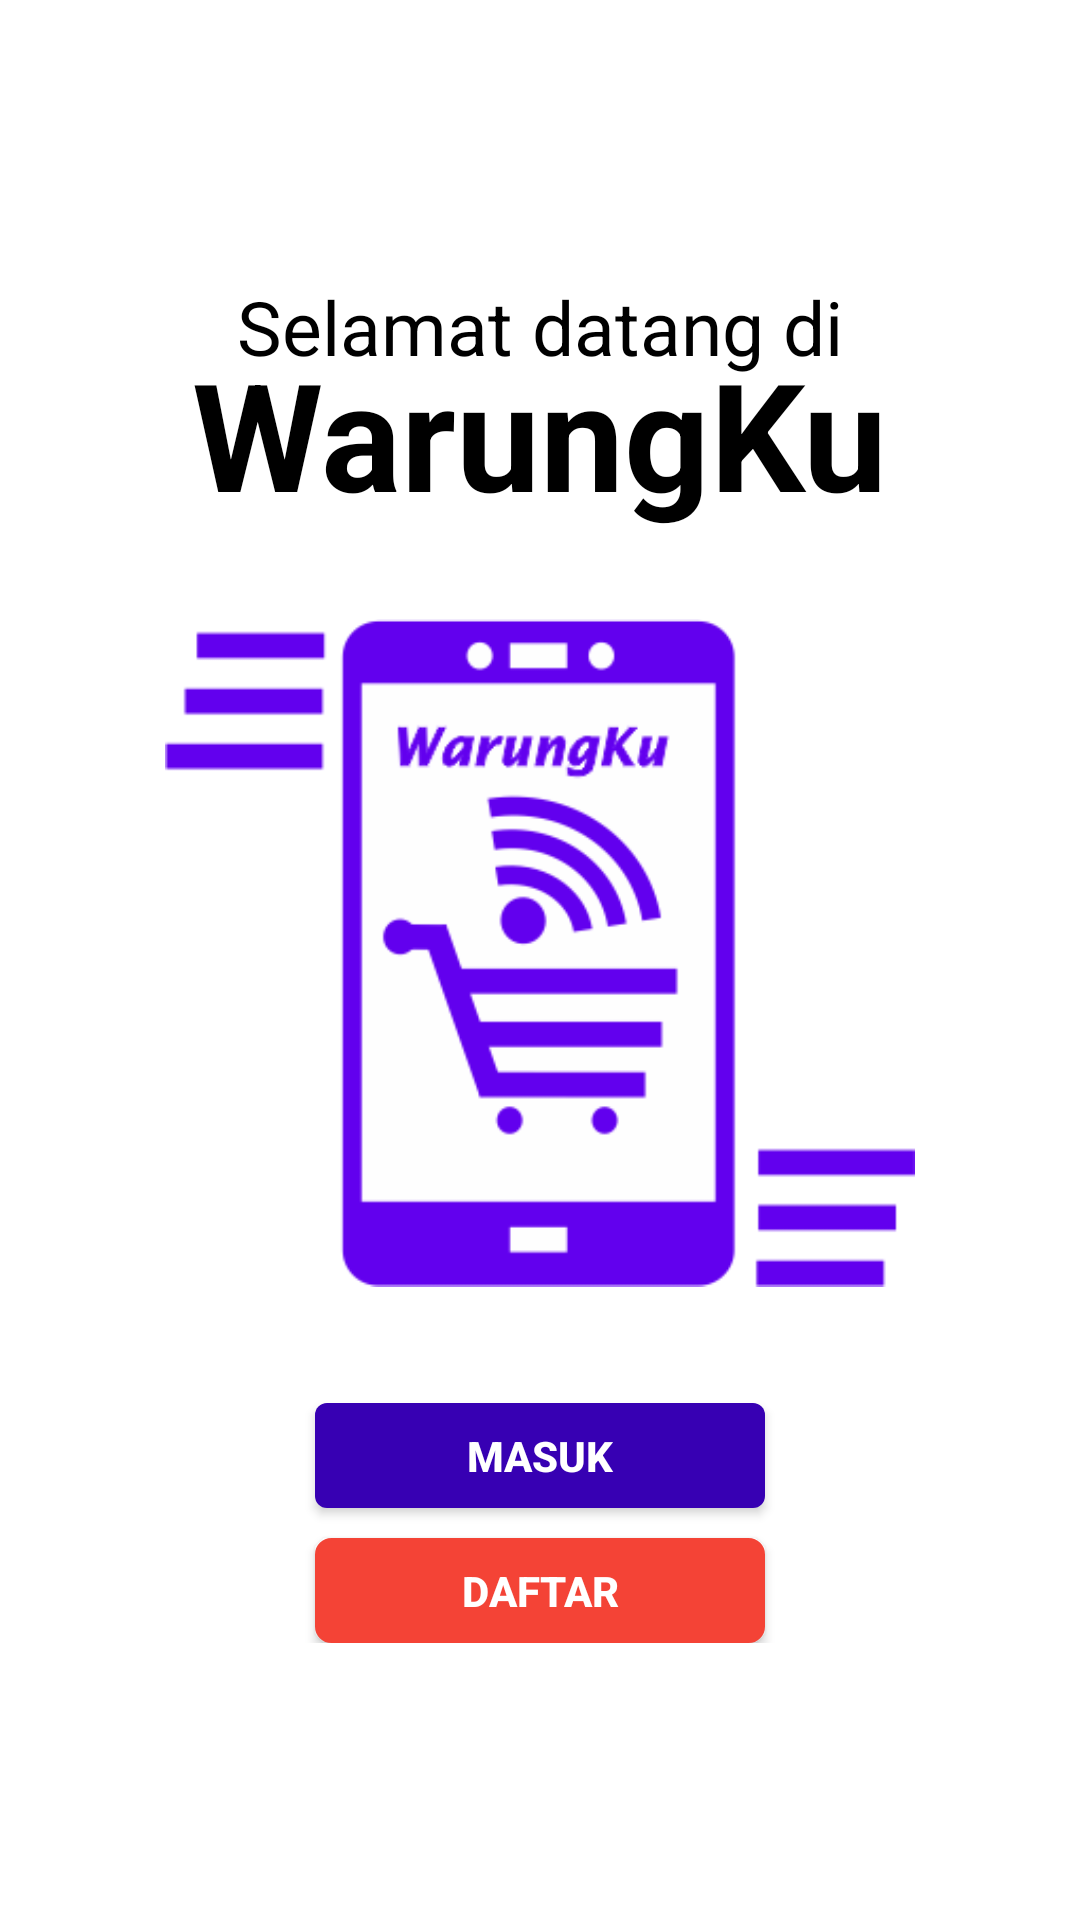

Android layout source for this screen:
<!-- AndroidManifest.xml: application theme Theme.WarungKu -->
<!-- res/layout/activity_akun.xml -->
<?xml version="1.0" encoding="utf-8"?>
<RelativeLayout xmlns:android="http://schemas.android.com/apk/res/android"
    xmlns:tools="http://schemas.android.com/tools"
    android:layout_width="match_parent"
    android:layout_height="match_parent"
    android:background="@color/white"
    tools:context=".activity.AkunActivity">

    <LinearLayout
        android:layout_width="match_parent"
        android:layout_height="wrap_content"
        android:layout_centerInParent="true"
        android:gravity="center"
        android:orientation="vertical">

        <TextView
            android:layout_width="wrap_content"
            android:layout_height="wrap_content"
            android:text="Selamat datang di"
            android:textSize="25dp"
            android:textColor="@color/black"/>

        <TextView
            android:layout_marginTop="-15dp"
            android:layout_width="wrap_content"
            android:layout_height="wrap_content"
            android:text="WarungKu"
            android:textSize="50dp"
            android:textStyle="bold"
            android:textColor="@color/black"/>

        <ImageView
            android:layout_width="250dp"
            android:layout_height="250dp"
            android:layout_marginTop="15dp"
            android:src="@drawable/icon"/>

        <Button
            android:id="@+id/btn_login"
            android:layout_width="150dp"
            android:layout_height="35dp"
            android:text="Masuk"
            android:background="@drawable/btn_login"
            android:textColor="@color/white"
            android:textStyle="bold"
            android:layout_marginTop="25dp"/>

        <Button
            android:id="@+id/btn_daftar"
            android:layout_width="150dp"
            android:layout_height="35dp"
            android:text="Daftar"
            android:layout_marginTop="10dp"
            android:textStyle="bold"
            android:background="@drawable/btn_daftar"
            android:textColor="@color/white"/>


    </LinearLayout>

</RelativeLayout>
<!-- resources referenced by this layout -->
<resources>
  <color name="black">#FF000000</color>
  <color name="white">#FFFFFFFF</color>
  <!-- drawable btn_daftar (drawable) -->
  <?xml version="1.0" encoding="utf-8"?>
  <selector xmlns:android="http://schemas.android.com/apk/res/android">
      <item>
          <shape android:shape="rectangle">
              <corners android:radius="5dip" />
              <stroke android:width="1dip" android:color="@color/red" />
              <gradient android:angle="-90" android:endColor="@color/red" android:startColor="@color/red" />
          </shape>
      </item>
  </selector>
  <!-- drawable btn_login (drawable) -->
  <?xml version="1.0" encoding="utf-8"?>
  <selector xmlns:android="http://schemas.android.com/apk/res/android">
      <item>
          <shape android:shape="rectangle">
              <corners android:radius="4dip" />
              <solid android:color="@color/design_default_color_primary_dark" />
          </shape>
      </item>
  </selector>
  <!-- drawable icon: png bitmap (drawable, 16886 bytes) -->
  <style name="Theme.WarungKu" parent="Theme.AppCompat.Light.NoActionBar">
          
          <item name="colorPrimary">@color/purple_500</item>
          <item name="colorPrimaryVariant">@color/purple_700</item>
          <item name="colorOnPrimary">@color/white</item>
          
          <item name="colorSecondary">@color/teal_200</item>
          <item name="colorSecondaryVariant">@color/teal_700</item>
          <item name="colorOnSecondary">@color/black</item>
          
          <item name="android:statusBarColor" tools:targetApi="l">?attr/colorPrimaryVariant</item>
          
      </style>
  <color name="red">#F44336</color>
  <color name="purple_500">#FF6200EE</color>
  <color name="purple_700">#FF3700B3</color>
  <color name="teal_200">#FF03DAC5</color>
  <color name="teal_700">#FF018786</color>
</resources>
